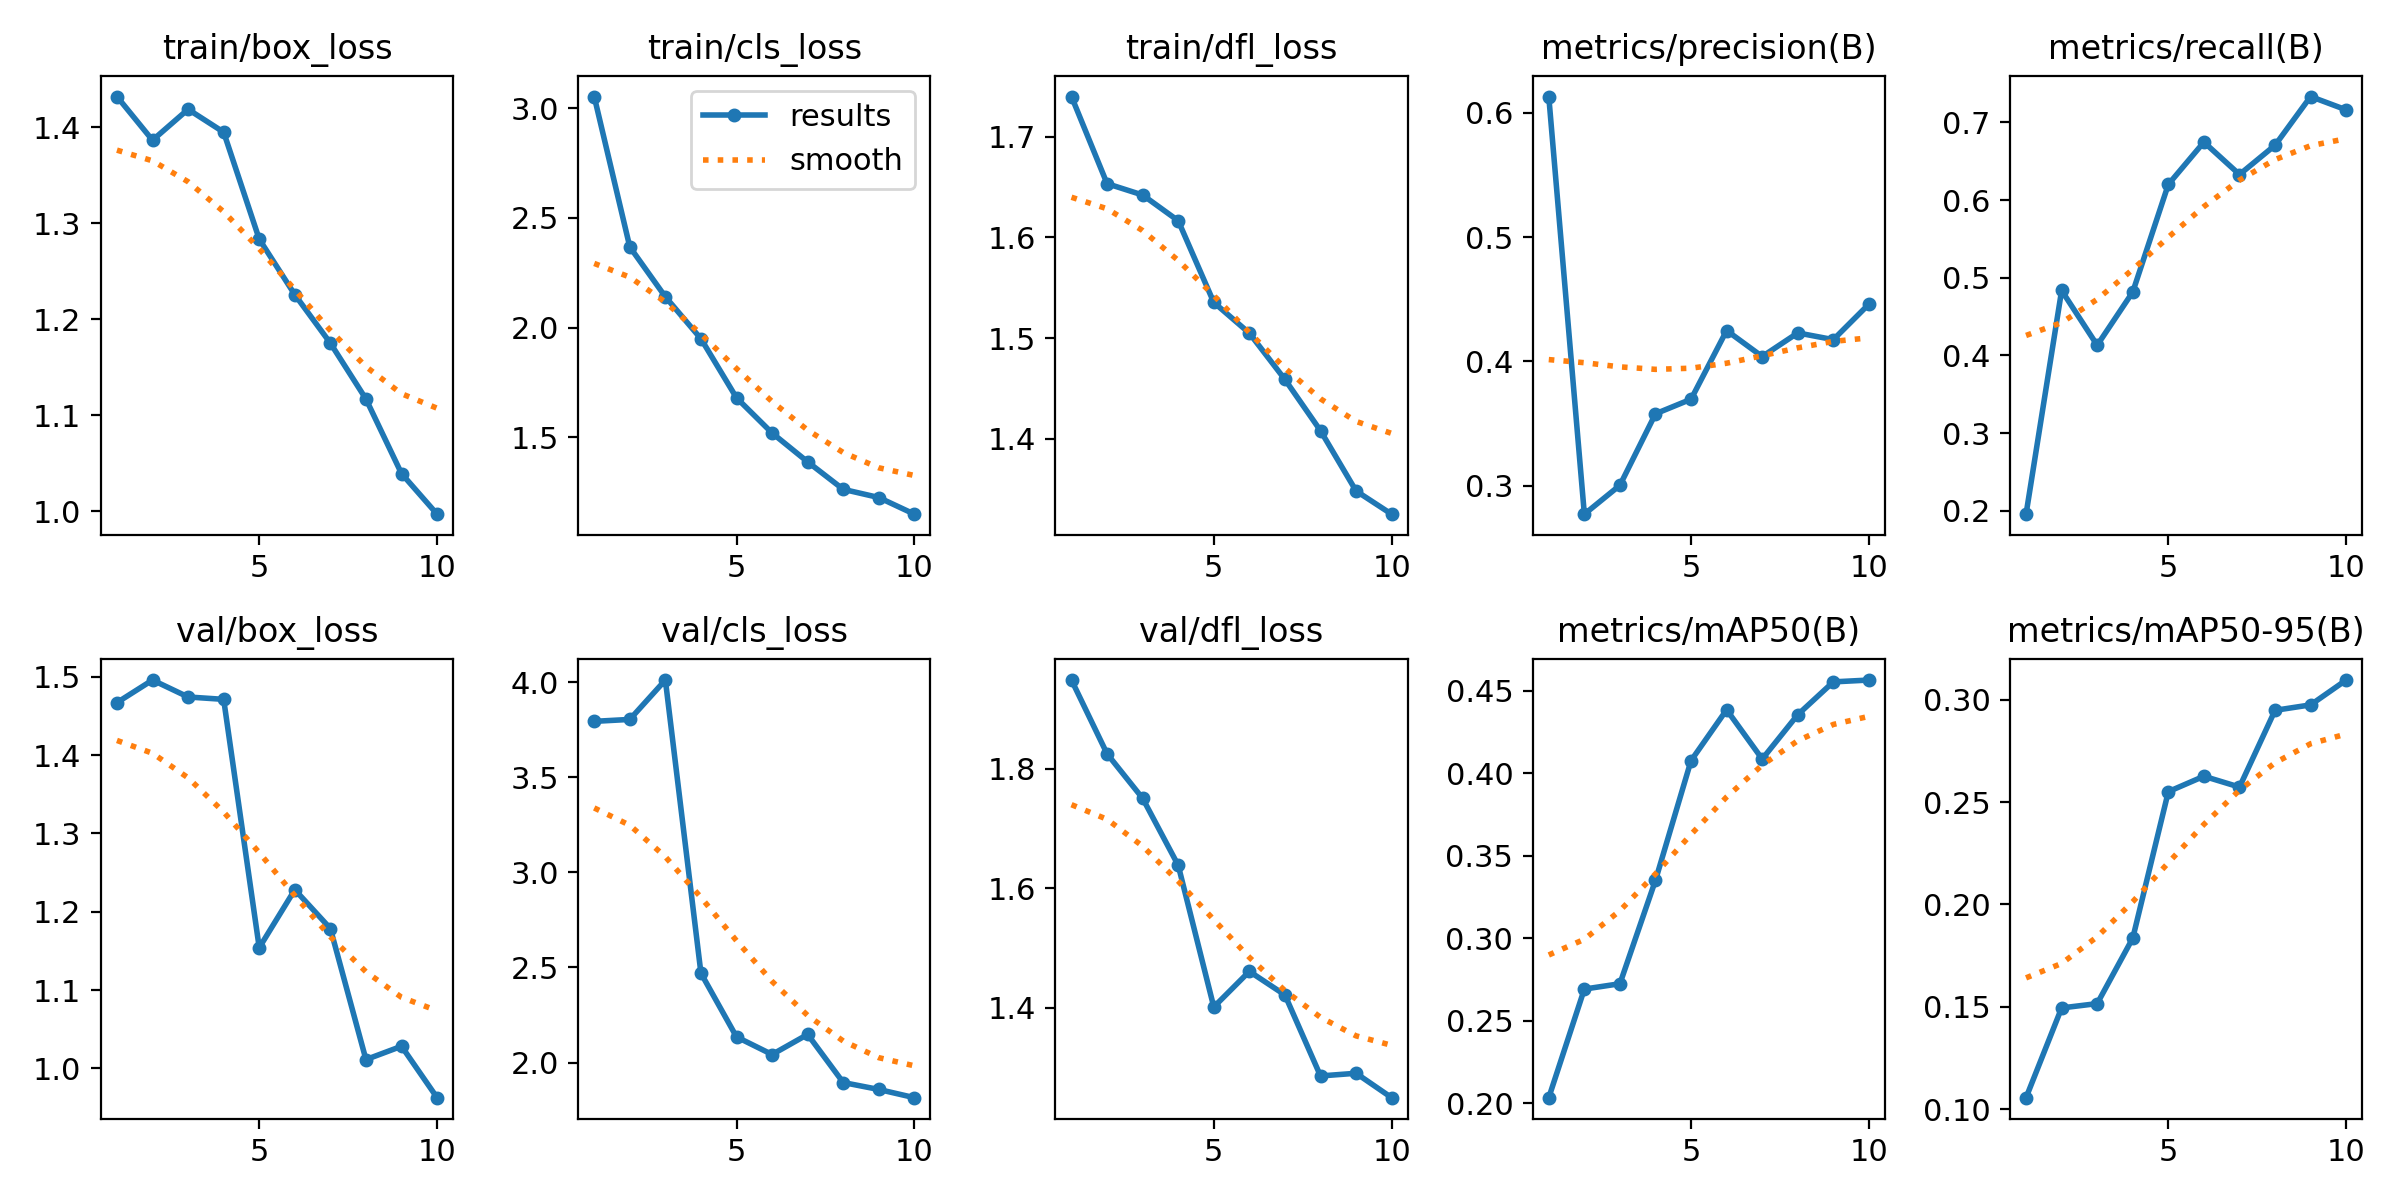

The data file committed next to this chart (first rows):
epoch, time, train/box_loss, train/cls_loss, train/dfl_loss, metrics/precision(B), metrics/recall(B), metrics/mAP50(B), metrics/mAP50-95(B), val/box_loss, val/cls_loss, val/dfl_loss, lr/pg0, lr/pg1, lr/pg2
1, 552.3, 1.432, 3.053, 1.74, 0.6131, 0.1958, 0.2033, 0.1057, 1.467, 3.795, 1.949, 0.0004696, 0.0004696, 0.0004696
2, 1080, 1.387, 2.368, 1.653, 0.2771, 0.4836, 0.2692, 0.1495, 1.496, 3.805, 1.825, 0.0008523, 0.0008523, 0.0008523
3, 1766, 1.419, 2.14, 1.642, 0.3004, 0.4131, 0.2724, 0.1517, 1.474, 4.012, 1.751, 0.001141, 0.001141, 0.001141
4, 2291, 1.395, 1.949, 1.617, 0.3579, 0.4817, 0.3352, 0.1836, 1.471, 2.47, 1.638, 0.001005, 0.001005, 0.001005
5, 2805, 1.284, 1.68, 1.535, 0.3696, 0.6201, 0.4078, 0.255, 1.154, 2.135, 1.401, 0.0008631, 0.0008631, 0.0008631
6, 3318, 1.226, 1.519, 1.505, 0.4249, 0.6744, 0.4386, 0.2626, 1.228, 2.042, 1.461, 0.0007216, 0.0007216, 0.0007216
7, 3828, 1.175, 1.388, 1.459, 0.4039, 0.6328, 0.4087, 0.2573, 1.179, 2.148, 1.421, 0.0005802, 0.0005802, 0.0005802
8, 4342, 1.117, 1.262, 1.408, 0.4229, 0.6704, 0.4356, 0.2947, 1.011, 1.895, 1.285, 0.0004387, 0.0004387, 0.0004387
9, 4859, 1.039, 1.225, 1.348, 0.4175, 0.7331, 0.4555, 0.2974, 1.028, 1.858, 1.29, 0.0002972, 0.0002972, 0.0002972
10, 5371, 0.997, 1.149, 1.325, 0.4461, 0.716, 0.4566, 0.3095, 0.9627, 1.815, 1.249, 0.0001558, 0.0001558, 0.0001558
